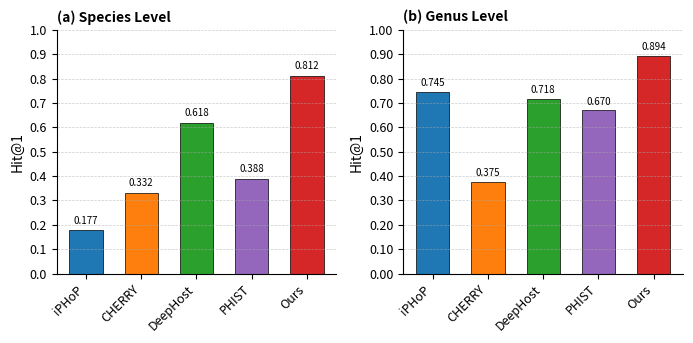

The script that saved this image:
# #!/usr/bin/env python3
# # -*- coding: utf-8 -*-

# """
# Bar plot of Hit@1 (accuracy) for four methods:
# - iPHoP (blue)
# - CHERRY (orange)
# - DeepHost (green)
# - Ours (red)

# Two separate SVG files:
# - hit_at1_bar_species.svg  (species-level Hit@1)
# - hit_at1_bar_genus.svg    (genus-level Hit@1)

# Y-axis: 0.0 ~ 1.0 (小数)
# """

# import matplotlib.pyplot as plt
# import numpy as np
# from matplotlib.ticker import MultipleLocator, FormatStrFormatter

# # ================== 1. 原始数据 ==================

# # iPHoP
# species_iphop_hit1 = 0.1768
# genus_iphop_hit1   = 0.7453

# # CHERRY
# species_cherry_hit1 = 0.3318
# genus_cherry_hit1   = 0.3754

# # DeepHost
# species_deephost_hit1 = 0.6182846371347785
# genus_deephost_hit1   = 0.7181903864278982

# # Ours
# species_ours_hit1 = 0.8166135721017907
# genus_ours_hit1   = 0.8944392082940622

# methods = ["iPHoP", "CHERRY", "DeepHost", "Ours"]

# species_vals = [
#     species_iphop_hit1,
#     species_cherry_hit1,
#     species_deephost_hit1,
#     species_ours_hit1,
# ]

# genus_vals = [
#     genus_iphop_hit1,
#     genus_cherry_hit1,
#     genus_deephost_hit1,
#     genus_ours_hit1,
# ]

# # 颜色保持和折线图一致
# color_map = {
#     "iPHoP": "#1f77b4",    # 蓝
#     "CHERRY": "#ff7f0e",   # 橙
#     "DeepHost": "#2ca02c", # 绿
#     "Ours": "#d62728",     # 红
# }

# OUT_FIG_SPECIES = "hit_at1_bar_species.svg"
# OUT_FIG_GENUS   = "hit_at1_bar_genus.svg"


# # ================== 2. 样式设置 ==================

# def setup_matplotlib_style():
#     plt.rcParams.update({
#         "figure.figsize": (3.0, 3.5),
#         "font.family": "sans-serif",
#         "font.size": 9,
#         "axes.labelsize": 10,
#         "axes.titlesize": 10,
#         "xtick.labelsize": 8,
#         "ytick.labelsize": 8,
#         "legend.fontsize": 8,
#         "axes.linewidth": 0.8,
#         "xtick.major.width": 0.8,
#         "ytick.major.width": 0.8,
#         "savefig.dpi": 300,
#         "savefig.bbox": "tight",
#     })


# # ================== 3. 单图画图函数 ==================

# def plot_single_level(title: str, vals, out_file: str, ylabel: str = "Accuracy"):
#     setup_matplotlib_style()

#     x = np.arange(len(methods))
#     fig, ax = plt.subplots()

#     for i, m in enumerate(methods):
#         ax.bar(
#             x[i],
#             vals[i],
#             color=color_map[m],
#             width=0.6,
#         )

#     ax.set_title(title)
#     ax.set_xticks(x)
#     ax.set_xticklabels(methods, rotation=30, ha="right")
#     ax.set_ylabel(ylabel)
#     ax.set_ylim(0.0, 1.0)
#     ax.yaxis.set_major_locator(MultipleLocator(0.1))
#     ax.yaxis.set_major_formatter(FormatStrFormatter('%.1f'))

#     ax.spines["top"].set_visible(False)
#     ax.spines["right"].set_visible(False)
#     ax.grid(axis="y", alpha=0.5, linestyle="--", linewidth=0.6, color="#888888")

#     # 在柱子上标数值
#     for i, v in enumerate(vals):
#         ax.text(
#             x[i],
#             v + 0.02,
#             f"{v:.2f}",
#             ha="center",
#             va="bottom",
#             fontsize=7,
#         )

#     fig.tight_layout()
#     fig.savefig(out_file)
#     print(f"Saved figure to: {out_file}")


# # ================== 4. 主入口 ==================

# if __name__ == "__main__":
#     # species 级别
#     plot_single_level("Species", species_vals, OUT_FIG_SPECIES, ylabel="Accuracy")

#     # genus 级别
#     plot_single_level("Genus", genus_vals, OUT_FIG_GENUS, ylabel="Accuracy")
#!/usr/bin/env python3
# -*- coding: utf-8 -*-

"""
Bar plot of Hit@1 (accuracy) for five methods:
- iPHoP (blue)
- CHERRY (orange)
- DeepHost (green)
- PHIST (purple)
- Ours (red)

Two separate SVG files:
- hit_at1_bar_species.svg  (species-level Hit@1)
- hit_at1_bar_genus.svg    (genus-level Hit@1)

Y-axis: 0.0 ~ 1.0 (小数)
"""

# import matplotlib.pyplot as plt
# import numpy as np
# from matplotlib.ticker import MultipleLocator, FormatStrFormatter

# # ================== 1. 原始数据 ==================

# # iPHoP
# species_iphop_hit1 = 0.1768
# genus_iphop_hit1   = 0.7453

# # CHERRY
# species_cherry_hit1 = 0.3318
# genus_cherry_hit1   = 0.3754

# # DeepHost
# species_deephost_hit1 = 0.6182846371347785
# genus_deephost_hit1   = 0.7181903864278982

# # PHIST
# species_phist_hit1 = 0.3876
# genus_phist_hit1   = 0.6704

# # Ours
# species_ours_hit1 = 0.8166135721017907
# genus_ours_hit1   = 0.8944392082940622

# methods = ["iPHoP", "CHERRY", "DeepHost", "PHIST", "Ours"]

# species_vals = [
#     species_iphop_hit1,
#     species_cherry_hit1,
#     species_deephost_hit1,
#     species_phist_hit1,
#     species_ours_hit1,
# ]

# genus_vals = [
#     genus_iphop_hit1,
#     genus_cherry_hit1,
#     genus_deephost_hit1,
#     genus_phist_hit1,
#     genus_ours_hit1,
# ]

# # 颜色保持和折线图一致
# color_map = {
#     "iPHoP": "#1f77b4",    # 蓝
#     "CHERRY": "#ff7f0e",   # 橙
#     "DeepHost": "#2ca02c", # 绿
#     "PHIST": "#9467bd",    # 紫
#     "Ours": "#d62728",     # 红
# }

# OUT_FIG_SPECIES = "hit_at1_bar_species.svg"
# OUT_FIG_GENUS   = "hit_at1_bar_genus.svg"


# # ================== 2. 样式设置 ==================

# def setup_matplotlib_style():
#     plt.rcParams.update({
#         "figure.figsize": (3.2, 3.5),
#         "font.family": "sans-serif",
#         "font.size": 9,
#         "axes.labelsize": 10,
#         "axes.titlesize": 10,
#         "xtick.labelsize": 8,
#         "ytick.labelsize": 8,
#         "legend.fontsize": 8,
#         "axes.linewidth": 0.8,
#         "xtick.major.width": 0.8,
#         "ytick.major.width": 0.8,
#         "savefig.dpi": 600,
#         "savefig.bbox": "tight",
#     })


# # ================== 3. 单图画图函数 ==================

# def plot_single_level(title: str, vals, out_file: str, ylabel: str = "Accuracy"):
#     setup_matplotlib_style()

#     x = np.arange(len(methods))
#     fig, ax = plt.subplots()

#     for i, m in enumerate(methods):
#         ax.bar(
#             x[i],
#             vals[i],
#             color=color_map[m],
#             width=0.6,
#         )

#     ax.set_title(title)
#     ax.set_xticks(x)
#     ax.set_xticklabels(methods, rotation=30, ha="right")
#     ax.set_ylabel(ylabel)
#     ax.set_ylim(0.0, 1.0)
#     ax.yaxis.set_major_locator(MultipleLocator(0.1))
#     ax.yaxis.set_major_formatter(FormatStrFormatter('%.1f'))

#     ax.spines["top"].set_visible(False)
#     ax.spines["right"].set_visible(False)
#     ax.grid(axis="y", alpha=0.5, linestyle="--", linewidth=0.6, color="#888888")

#     # # 在柱子上标数值
#     # for i, v in enumerate(vals):
#     #     ax.text(
#     #         x[i],
#     #         v + 0.02,
#     #         f"{v:.2f}",
#     #         ha="center",
#     #         va="bottom",
#     #         fontsize=7,
#     #     )

#     fig.tight_layout()
#     fig.savefig(out_file)
#     print(f"Saved figure to: {out_file}")


# # ================== 4. 主入口 ==================

# if __name__ == "__main__":
#     # species 级别
#     plot_single_level("Species", species_vals, OUT_FIG_SPECIES, ylabel="Accuracy")

#     # genus 级别
#     plot_single_level("Genus", genus_vals, OUT_FIG_GENUS, ylabel="Accuracy")




import matplotlib.pyplot as plt
import numpy as np
from matplotlib.ticker import MultipleLocator, FormatStrFormatter

# ================== 1. 原始数据 (Original Data) ==================

# 各方法在 Species/Genus 级别的 Hit@1 值
species_vals = [0.1768, 0.3318, 0.6183, 0.3876, 0.8124] # 简化小数位数
genus_vals = [0.7453, 0.3754, 0.7182, 0.6704, 0.8944] # 简化小数位数

methods = ["iPHoP", "CHERRY", "DeepHost", "PHIST", "Ours"]

# 颜色保持一致
color_map = {
    "iPHoP": "#1f77b4",  # 蓝
    "CHERRY": "#ff7f0e",  # 橙
    "DeepHost": "#2ca02c", # 绿
    "PHIST": "#9467bd", # 紫
    "Ours": "#d62728",  # 红
}
colors = [color_map[m] for m in methods]

OUT_FIG = "hit_at1_bar_comparison.svg"


# ================== 2. 样式设置 (Top-Tier Style Setup) ==================

def setup_matplotlib_style():
    plt.rcParams.update({
        "figure.figsize": (7.0, 3.5), # 调整为并排的宽图
        "font.family": "sans-serif",
        "font.size": 9,
        "axes.labelsize": 10,
        "axes.titlesize": 10,
        "xtick.labelsize": 9, # 增大 X 轴标签
        "ytick.labelsize": 9, # 增大 Y 轴标签
        "axes.linewidth": 0.8,
        "xtick.major.width": 0.8,
        "ytick.major.width": 0.8,
        "savefig.dpi": 600,
        "savefig.bbox": "tight",
    })

# ================== 3. 双子图绘制函数 (Main Plotting Function) ==================

def plot_hit_at1_comparison(species_vals, genus_vals, methods, colors, out_file):
    setup_matplotlib_style()

    x = np.arange(len(methods))
    
    # 核心改进：创建包含两个子图的图窗
    fig, (ax1, ax2) = plt.subplots(1, 2, sharey=False) # 不共享 Y 轴，以便分别优化

    # --- Subplot 1: Species Level ---
    
    # 绘制柱状图
    ax1.bar(
        x,
        species_vals,
        color=colors,
        width=0.6,
        edgecolor='black', # 添加黑色边框，增强视觉分离度
        linewidth=0.5
    )

    # 设置子图标签和标题
    ax1.set_title("(a) Species Level", loc='left', fontsize=10, fontweight='bold')
    ax1.set_xticks(x)
    ax1.set_xticklabels(methods, rotation=45, ha="right")
    ax1.set_ylabel("Hit@1") # 专业化 Y 轴标签
    
    # 优化 Y 轴范围和刻度
    ax1.set_ylim(0.0, 1.0)
    ax1.yaxis.set_major_locator(MultipleLocator(0.1))
    ax1.yaxis.set_major_formatter(FormatStrFormatter('%.1f'))

    #数据标签（在柱子顶部标数值）
    for i, v in enumerate(species_vals):
        ax1.text(
            x[i],
            v + 0.02,
            f"{v:.3f}", # 保留三位小数，符合学术规范
            ha="center",
            va="bottom",
            fontsize=7,
        )

    # 边框和网格线
    ax1.spines["top"].set_visible(False)
    ax1.spines["right"].set_visible(False)
    ax1.grid(axis="y", alpha=0.6, linestyle="--", linewidth=0.5, color="#AAAAAA")


    # --- Subplot 2: Genus Level ---

    # 绘制柱状图
    ax2.bar(
        x,
        genus_vals,
        color=colors,
        width=0.6,
        edgecolor='black',
        linewidth=0.5
    )

    # 设置子图标签和标题
    ax2.set_title("(b) Genus Level", loc='left', fontsize=10, fontweight='bold')
    ax2.set_xticks(x)
    ax2.set_xticklabels(methods, rotation=45, ha="right")
    ax2.set_ylabel("Hit@1")
    
    # 优化 Y 轴范围和刻度 (Genus 普遍较高，可以提高下限以突出差异)
    # 最小值约为 0.3754
    y_min_genus = 0 # 设置下限，放大差异
    ax2.set_ylim(y_min_genus, 1.0)
    ax2.yaxis.set_major_locator(MultipleLocator(0.1))
    ax2.yaxis.set_major_formatter(FormatStrFormatter('%.2f')) # 两位小数

    # 数据标签（在柱子顶部标数值）
    for i, v in enumerate(genus_vals):
        ax2.text(
            x[i],
            v + 0.015,
            f"{v:.3f}",
            ha="center",
            va="bottom",
            fontsize=7,
        )
    
    # 边框和网格线
    ax2.spines["top"].set_visible(False)
    ax2.spines["right"].set_visible(False)
    ax2.grid(axis="y", alpha=0.6, linestyle="--", linewidth=0.5, color="#AAAAAA")

    # 调整子图间的距离
    plt.subplots_adjust(wspace=0.3)
    
    fig.tight_layout()
    fig.savefig(out_file)
    print(f"Saved figure to: {out_file}")


# ================== 4. 主入口 (Script Entry) ==================

if __name__ == "__main__":
    plot_hit_at1_comparison(species_vals, genus_vals, methods, colors, OUT_FIG)
